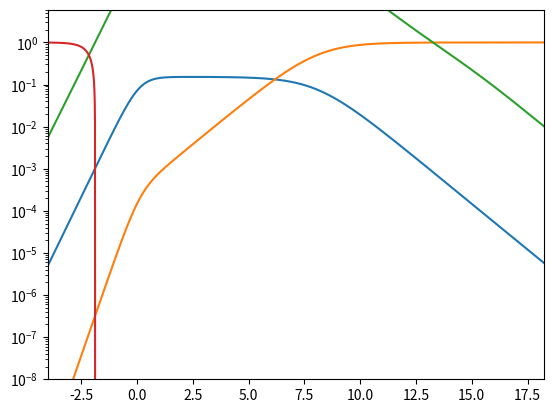

Generate this figure with matplotlib:
# -*- coding: utf-8 -*-
"""
Created on Sat Mar  6 04:13:02 2021

[redacted]
"""

#background equations 

import numpy as np
from scipy.integrate import odeint
import matplotlib.pyplot as plt



x0=1e-13
y0=1/10*x0
omb0=5.8e-6
omr0=0.999962

def background(s,N):
    x=s[0]
    y=s[1]
    omb=s[2]
    omr=s[3]
    
    
    lam = 1
    Q = 0.07
    qs=2
    s=-0.1
   

   
    dxdN=-x *(1/(2 *(x + 2* s *y))* (-3* s *y ** 3 + 
      x *(3 *omb + 4 *omr + 6 *qs *x ** 2 + 
         3 *(1 - omb - omr - (
            qs* x ** 2* (x + s* y) + y *(s + x *y + s *y ** 2))/(
            x + 2 *s *y))) + 
      s *y* (3 + 6 *omb + 8 *omr + 9 *qs *x ** 2 + 
         6* (1 - omb - omr - (
            qs* x ** 2 *(x + s* y) + y *(s + x *y + s *y ** 2))/(
            x + 2 *s *y)))) + (x* (s *
         y *(x + 2 *s *y) ** 
          2* (1 - omb - omr - (
           qs *x ** 2*(x + s* y) + y *(s + x *y + s *y ** 2))/(
           x + 2 *s *y)) *2.45 - 
        1/x*(x + s* y)* (6 *qs* x ** 2*(x + s* y) *(2* x + 3 *s* y) - 
           2* s* y *(x* (-3 + 3 *omb + 4 *omr + 3 *y ** 2 + 
                 3* (1 - omb - omr - (
                    qs* x ** 2*(x + s* y) + 
                    y *(s + x *y + s *y ** 2))/(x + 2 *s *y))) + 
              s *y *(-3 + 6 *omb + 8* omr + 3 *y ** 2 + 
                 6 *(1 - omb - omr - (
                    qs *x ** 2* (x + s *y) + 
                    y *(s + x *y + s *y ** 2))/(x + 2 *s *y)))) + 
           x *(y* (-2* lam* x ** 2* y - 
                 4 *lam *(s ** 2)* (y ** 3) + 
                 s *x* (-1 + qs *x ** 2 + y ** 2 - 
                    6 *lam *y ** 2)) + 
              2 *Q *(x + 2 *s *y) ** 
                2*(1 - omb - omr - (
                 qs *x ** 2* (x + s *y) + y *(s + x *y + s* y ** 2))/(
                 x + 2 *s* y))) *2.45)))/(2 *
       x *(x + s *y) *(s *y *(-1 + y ** 2) + 
         qs *x *(2 *x ** 2 + 7 *s* x *y + 4 *(s ** 2) *(y ** 2))) - 
      2 *s* y *(x + 2 *s *y) ** 
        2* (1 - omb - omr - (
         qs *x ** 2*(x + s* y) + y *(s + x *y + s *y ** 2))/(
         x + 2 *s *y))))
               
               
    dydN=-(1/2)*y*(3*qs*x**2-x*lam*2.45-3*y**2+omr+3)
    
    dombdN=-omb*(3*qs*x**2-3*y**2+omr)
    
    domrdN=-omr*(3*qs*x**2-1-3*y**2+omr)

    return [dxdN,dydN,dombdN,domrdN]


s0=[x0, y0, omb0,omr0]
N=np.linspace(18.23435,-5,1000000)
s=odeint(background,s0,N)    


x=s[:,0]
y=s[:,1]
omb=s[:,2]
omr=s[:,3]

qs=2
s=-0.1
omphi=((1+s*y*x**-1)*(qs*x**2+y**2)+s*y*x**-1)/(1+2*s*y*x**-1)
omc=1-omphi-omr-omb
weffe=-1+2*qs*x**2+omb+omc+4/3*omr
wphi=(qs*x**2-y**2)/omphi



plt.xlim([-4,18.23435])
plt.ylim([1e-8,6])


plt.semilogy(N,omb)
plt.semilogy(N,omr)
plt.semilogy(N,omc)
plt.semilogy(N,omphi)

print(omphi)
